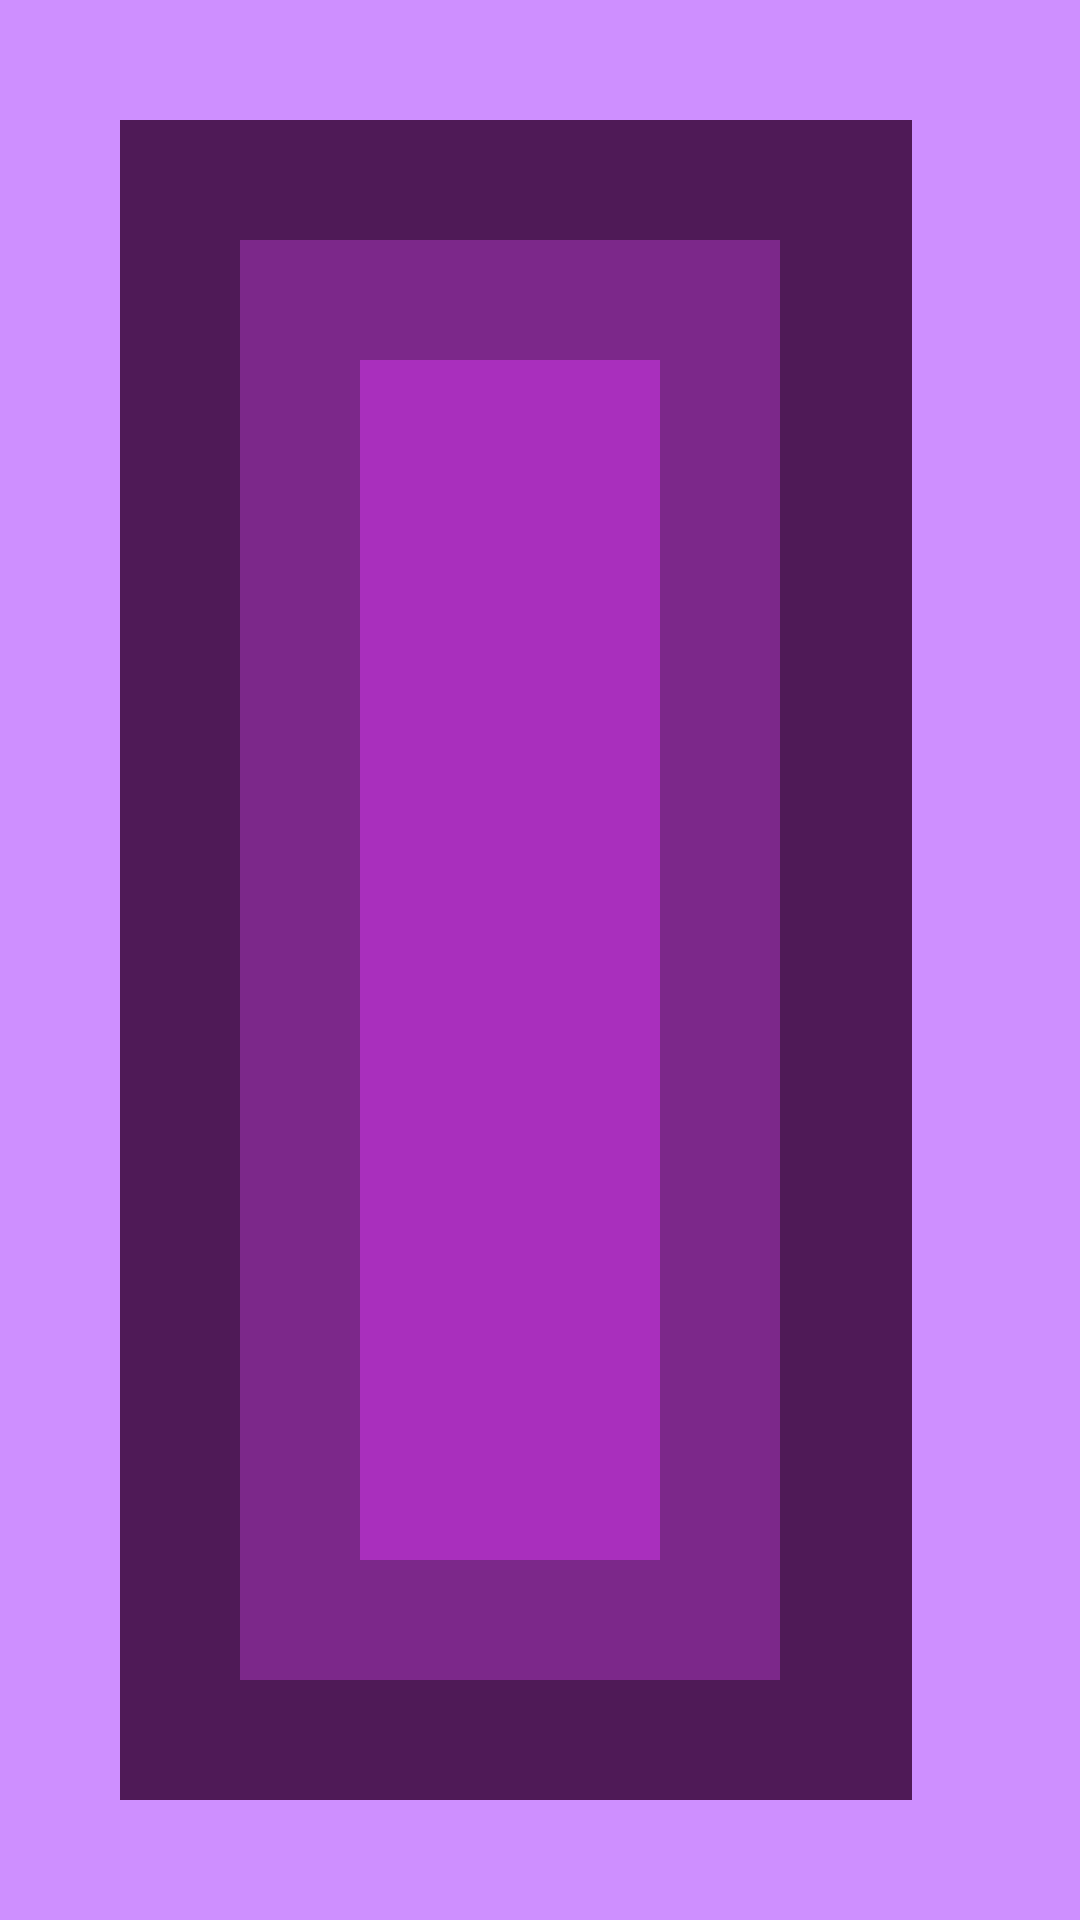

Layout XML and referenced resources for this Android screen:
<!-- AndroidManifest.xml: application theme Theme.TestAapp -->
<!-- res/layout/task_6.xml -->
<?xml version="1.0" encoding="utf-8"?>
<FrameLayout xmlns:android="http://schemas.android.com/apk/res/android"
    android:layout_width="match_parent"
    android:layout_height="match_parent"
    android:background="@color/deeppurple"
    android:padding="40dp"
    android:layout_gravity="center_horizontal">

    <View
        android:layout_width="match_parent"
        android:layout_height="match_parent"
        android:background="@color/purple"
        android:layout_marginRight="16dp"/>
    <FrameLayout
        android:layout_width="match_parent"
        android:layout_height="match_parent"
        android:padding="40dp">

        <View
            android:layout_width="match_parent"
            android:layout_height="match_parent"
            android:layout_marginRight="20dp"
            android:background="@color/purple2"/>

        <FrameLayout
            android:layout_width="match_parent"
            android:layout_height="match_parent"
            android:padding="40dp">
            <View
                android:layout_width="match_parent"
                android:layout_height="match_parent"
                android:layout_marginRight="20dp"
                android:background="@color/purple3"/>


        </FrameLayout>
    </FrameLayout>
</FrameLayout>
<!-- resources referenced by this layout -->
<resources>
  <color name="deeppurple">#CE8FFF</color>
  <color name="purple">#4F1A57</color>
  <color name="purple2">#7C288A</color>
  <color name="purple3">#A92FBD</color>
  <style name="Theme.TestAapp" parent="Base.Theme.TestAapp" />
  <style name="Base.Theme.TestAapp" parent="Theme.Material3.DayNight.NoActionBar">
          
          
      </style>
</resources>
